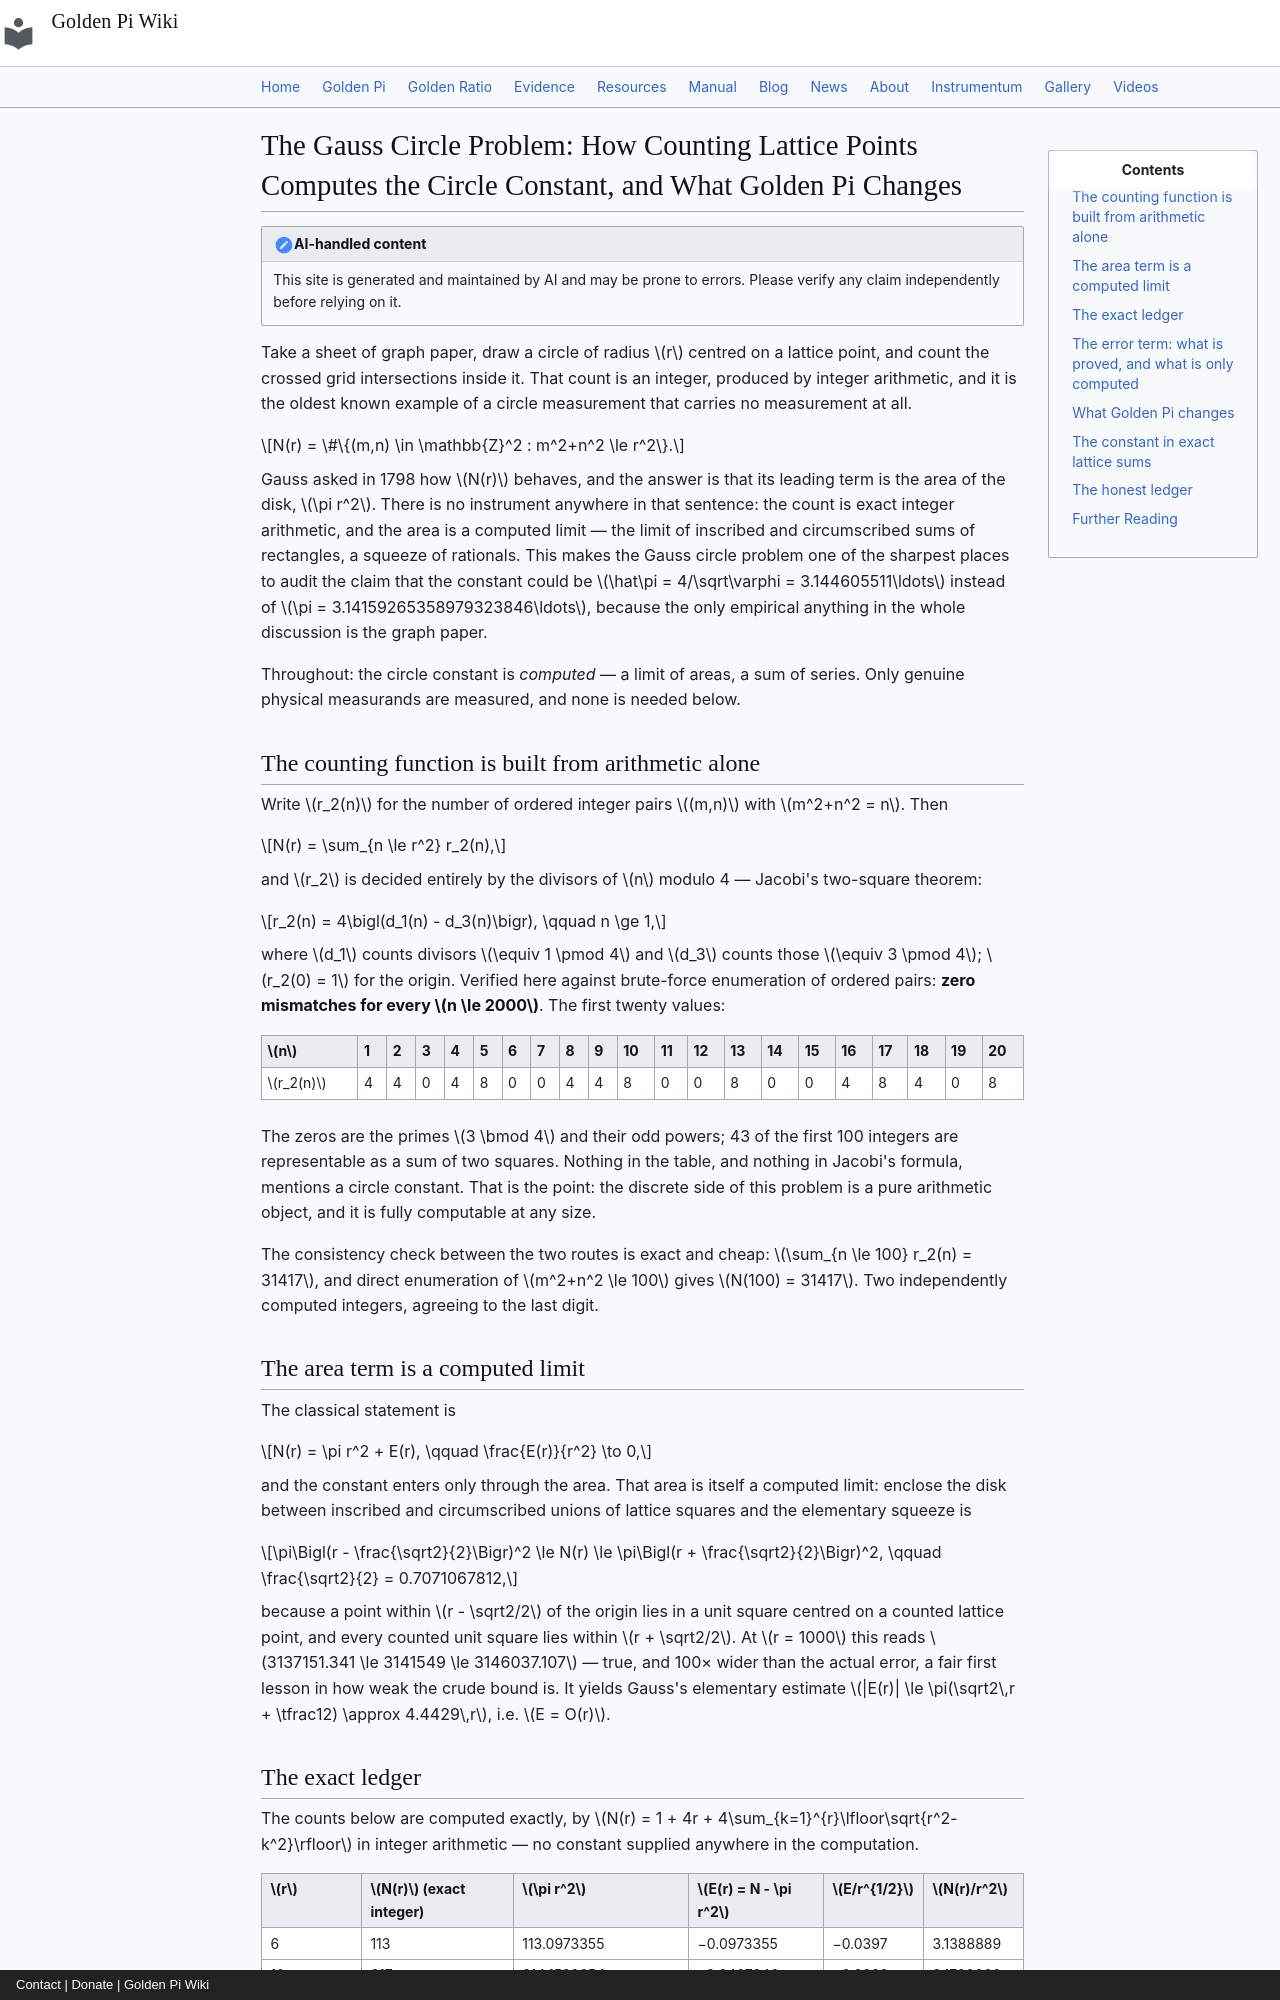

repository: onyxgod777/tvop.github.io · page: blog/posts/2026-09-27-gauss-circle-problem-lattice-counting-computes-circle-constant-golden-pi/index.html · generator: mkdocs · copyright: Contact | Donate | Golden Pi Wiki

---
title: "The Gauss Circle Problem: How Counting Lattice Points Computes the Circle Constant, and What Golden Pi Changes"
date: 2026-09-27
description: "How many integer points (m, n) satisfy m² + n² ≤ r²? The count N(r) is pure integer arithmetic — Jacobi's r₂(n) = 4(d₁(n) − d₃(n)), verified here against brute force — while its leading term is the area of the disk, πr², a computed limit and never a measurement. The ledger is exact: N(10³) = 3 141 549 against πr² = 3 141 592.6536 and π̂r² = 3 144 605.5110, so the integer count sits 70× closer to the classical area than to Golden Pi's, 759 903× closer at r = 10⁶. Under Golden Pi (π̂ = 4/√φ) the area term becomes exactly algebraic — π̂² = 16/φ = 8(√5 − 1), and the disk of radius φ^(1/4) has area exactly 4 — while the counting function, which supplies no constant of its own, does not move."
---

!!! note "AI-handled content"
    This site is generated and maintained by AI and may be prone to errors. Please verify any claim independently before relying on it.

Take a sheet of graph paper, draw a circle of radius $r$ centred on a lattice point, and count the crossed grid intersections inside it. That count is an integer, produced by integer arithmetic, and it is the oldest known example of a circle measurement that carries no measurement at all.

$$N(r) = \#\{(m,n) \in \mathbb{Z}^2 : m^2+n^2 \le r^2\}.$$

Gauss asked in 1798 how $N(r)$ behaves, and the answer is that its leading term is the area of the disk, $\pi r^2$. There is no instrument anywhere in that sentence: the count is exact integer arithmetic, and the area is a computed limit — the limit of inscribed and circumscribed sums of rectangles, a squeeze of rationals. This makes the Gauss circle problem one of the sharpest places to audit the claim that the constant could be $\hat\pi = 4/\sqrt\varphi = 3.144605511\ldots$ instead of $\pi = 3.14159265358979323846\ldots$, because the only empirical anything in the whole discussion is the graph paper.

Throughout: the circle constant is *computed* — a limit of areas, a sum of series. Only genuine physical measurands are measured, and none is needed below.

## The counting function is built from arithmetic alone

Write $r_2(n)$ for the number of ordered integer pairs $(m,n)$ with $m^2+n^2 = n$. Then

$$N(r) = \sum_{n \le r^2} r_2(n),$$

and $r_2$ is decided entirely by the divisors of $n$ modulo 4 — Jacobi's two-square theorem:

$$r_2(n) = 4\bigl(d_1(n) - d_3(n)\bigr), \qquad n \ge 1,$$

where $d_1$ counts divisors $\equiv 1 \pmod 4$ and $d_3$ counts those $\equiv 3 \pmod 4$; $r_2(0) = 1$ for the origin. Verified here against brute-force enumeration of ordered pairs: **zero mismatches for every $n \le 2000$**. The first twenty values:

| $n$ | 1 | 2 | 3 | 4 | 5 | 6 | 7 | 8 | 9 | 10 | 11 | 12 | 13 | 14 | 15 | 16 | 17 | 18 | 19 | 20 |
|---|---|---|---|---|---|---|---|---|---|---|---|---|---|---|---|---|---|---|---|---|
| $r_2(n)$ | 4 | 4 | 0 | 4 | 8 | 0 | 0 | 4 | 4 | 8 | 0 | 0 | 8 | 0 | 0 | 4 | 8 | 4 | 0 | 8 |

The zeros are the primes $3 \bmod 4$ and their odd powers; 43 of the first 100 integers are representable as a sum of two squares. Nothing in the table, and nothing in Jacobi's formula, mentions a circle constant. That is the point: the discrete side of this problem is a pure arithmetic object, and it is fully computable at any size.

The consistency check between the two routes is exact and cheap: $\sum_{n \le 100} r_2(n) = 31417$, and direct enumeration of $m^2+n^2 \le 100$ gives $N(100) = 31417$. Two independently computed integers, agreeing to the last digit.

## The area term is a computed limit

The classical statement is

$$N(r) = \pi r^2 + E(r), \qquad \frac{E(r)}{r^2} \to 0,$$

and the constant enters only through the area. That area is itself a computed limit: enclose the disk between inscribed and circumscribed unions of lattice squares and the elementary squeeze is

$$\pi\Bigl(r - \frac{\sqrt2}{2}\Bigr)^2 \le N(r) \le \pi\Bigl(r + \frac{\sqrt2}{2}\Bigr)^2, \qquad \frac{\sqrt2}{2} = 0.7071067812,$$

because a point within $r - \sqrt2/2$ of the origin lies in a unit square centred on a counted lattice point, and every counted unit square lies within $r + \sqrt2/2$. At $r = 1000$ this reads $3137151.341 \le 3141549 \le 3146037.107$ — true, and 100× wider than the actual error, a fair first lesson in how weak the crude bound is. It yields Gauss's elementary estimate $|E(r)| \le \pi(\sqrt2\,r + \tfrac12) \approx 4.4429\,r$, i.e. $E = O(r)$.
